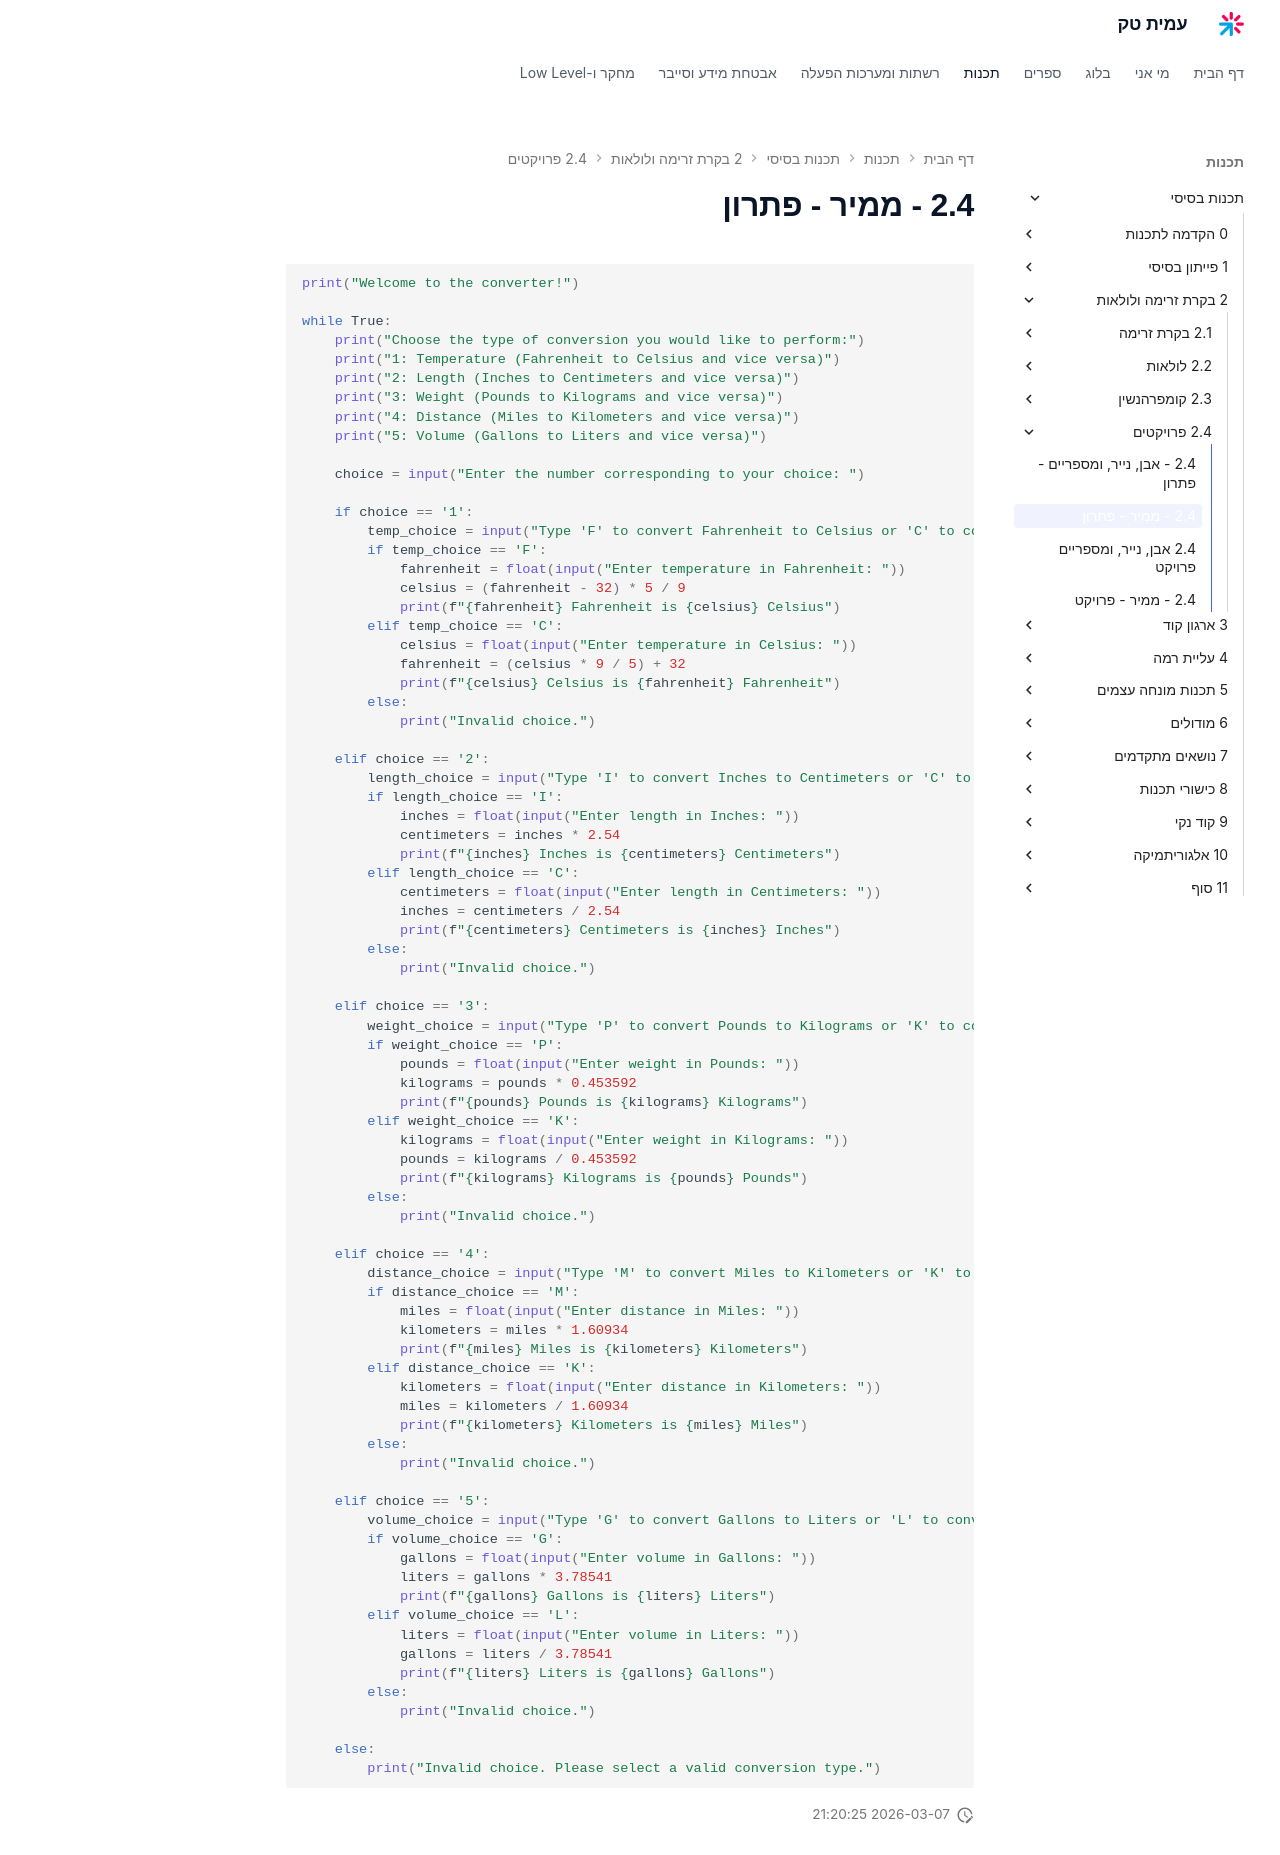

repository: AmitPinchasi/amittech · page: תכנות-בסיסי/2 - בקרת זרימה ולולאות/2.4 - פרויקטים/2.4 - ממיר - פתרון/index.html · generator: mkdocs

```python
print("Welcome to the converter!")  
  
while True:  
    print("Choose the type of conversion you would like to perform:")  
    print("1: Temperature (Fahrenheit to Celsius and vice versa)")  
    print("2: Length (Inches to Centimeters and vice versa)")  
    print("3: Weight (Pounds to Kilograms and vice versa)")  
    print("4: Distance (Miles to Kilometers and vice versa)")  
    print("5: Volume (Gallons to Liters and vice versa)")  
  
    choice = input("Enter the number corresponding to your choice: ")  
  
    if choice == '1':  
        temp_choice = input("Type 'F' to convert Fahrenheit to Celsius or 'C' to convert Celsius to Fahrenheit: ").upper()  
        if temp_choice == 'F':  
            fahrenheit = float(input("Enter temperature in Fahrenheit: "))  
            celsius = (fahrenheit - 32) * 5 / 9  
            print(f"{fahrenheit} Fahrenheit is {celsius} Celsius")  
        elif temp_choice == 'C':  
            celsius = float(input("Enter temperature in Celsius: "))  
            fahrenheit = (celsius * 9 / 5) + 32  
            print(f"{celsius} Celsius is {fahrenheit} Fahrenheit")  
        else:  
            print("Invalid choice.")  
  
    elif choice == '2':  
        length_choice = input("Type 'I' to convert Inches to Centimeters or 'C' to convert Centimeters to Inches: ").upper()  
        if length_choice == 'I':  
            inches = float(input("Enter length in Inches: "))  
            centimeters = inches * 2.54  
            print(f"{inches} Inches is {centimeters} Centimeters")  
        elif length_choice == 'C':  
            centimeters = float(input("Enter length in Centimeters: "))  
            inches = centimeters / 2.54  
            print(f"{centimeters} Centimeters is {inches} Inches")  
        else:  
            print("Invalid choice.")  
  
    elif choice == '3':  
        weight_choice = input("Type 'P' to convert Pounds to Kilograms or 'K' to convert Kilograms to Pounds: ").upper()  
        if weight_choice == 'P':  
            pounds = float(input("Enter weight in Pounds: "))  
            kilograms = pounds * 0.453592  
            print(f"{pounds} Pounds is {kilograms} Kilograms")  
        elif weight_choice == 'K':  
            kilograms = float(input("Enter weight in Kilograms: "))  
            pounds = kilograms / 0.453592  
            print(f"{kilograms} Kilograms is {pounds} Pounds")  
        else:  
            print("Invalid choice.")  
  
    elif choice == '4':  
        distance_choice = input("Type 'M' to convert Miles to Kilometers or 'K' to convert Kilometers to Miles: ").upper()  
        if distance_choice == 'M':  
            miles = float(input("Enter distance in Miles: "))  
            kilometers = miles * 1.60934  
            print(f"{miles} Miles is {kilometers} Kilometers")  
        elif distance_choice == 'K':  
            kilometers = float(input("Enter distance in Kilometers: "))  
            miles = kilometers / 1.60934  
            print(f"{kilometers} Kilometers is {miles} Miles")  
        else:  
            print("Invalid choice.")  
  
    elif choice == '5':  
        volume_choice = input("Type 'G' to convert Gallons to Liters or 'L' to convert Liters to Gallons: ").upper()  
        if volume_choice == 'G':  
            gallons = float(input("Enter volume in Gallons: "))  
            liters = gallons * 3.78541  
            print(f"{gallons} Gallons is {liters} Liters")  
        elif volume_choice == 'L':  
            liters = float(input("Enter volume in Liters: "))  
            gallons = liters / 3.78541  
            print(f"{liters} Liters is {gallons} Gallons")  
        else:  
            print("Invalid choice.")  
  
    else:  
        print("Invalid choice. Please select a valid conversion type.")
```
